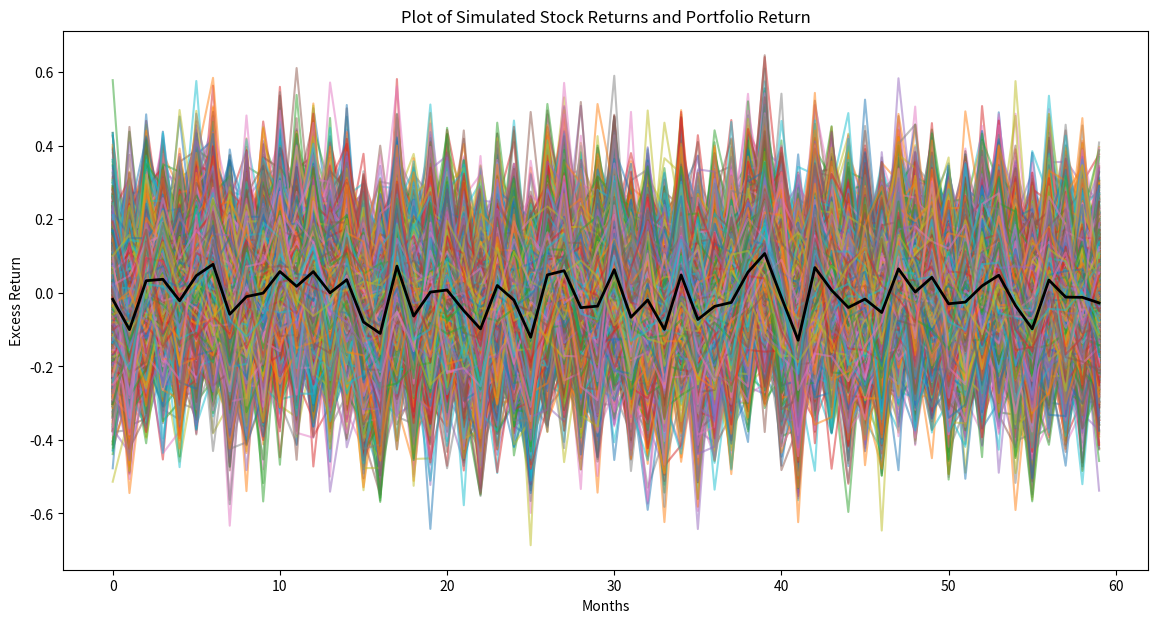

Python code for this plot:
# import packages
import numpy as np
import matplotlib.pyplot as plt

N = 10000 # number of stocks
M = 60 # number of months

mu_T = 0.08 / 12  # expected return is 8% annulaized
sigma_T = 0.20 / np.sqrt(12) # volatility is 20% annualized
T_returns = np.random.normal(mu_T, sigma_T, M) # simulate returns

# Option 1: Select N random betas uniformily distributed between 0.25 and 1.75
mean_beta = 1.0
betas = np.random.uniform(mean_beta - 0.75, mean_beta + 0.75, N)
# Option 2: Make all betas zero
# betas=np.zeros(N)  # uncomment this line to use Option #2

# Specify standard deviation of idiosyncratic shocks for each stock
z_vol = np.random.uniform(0.05, 0.15, N)  #

# Simulate stock returns
excess_returns = np.empty((M, N))
for i in range(N):
    z_i = np.random.normal(0, z_vol[i], M)
    excess_returns[:, i] = betas[i] * T_returns + z_i

# Option 1: Create equally weighted portfolio
weights = np.ones(N) / N

# Option 2: Create random portfolio weights between 0 and 1 that sum to 1
#weights = np.random.rand(N)  # N random values between 0 and 1
#weights /= weights.sum()  # Normalize so they sum to 1

portfolio_returns = excess_returns @ weights

plt.figure(figsize=(14, 7))
for i in range(N):
    plt.plot(excess_returns[:, i], alpha=0.5)

plt.plot(portfolio_returns, color='black', linewidth=2)
plt.title('Plot of Simulated Stock Returns and Portfolio Return')
plt.xlabel('Months')
plt.ylabel('Excess Return')
plt.show()

# Calculate the variance of the portfolio return
portfolio_variance = np.var(portfolio_returns)
print(f'Variance of the Portfolio Return: {portfolio_variance:.6f}')
beta_pT = weights @ betas
var_T = np.var(T_returns)
portfolio_systematic_risk = (beta_pT **2) * var_T  # **2 means "raise to the power of 2"
print(f'Portfolio Systematic Risk : {portfolio_systematic_risk:.6f}')
portfolio_idiosyncratic_risk = portfolio_variance - portfolio_systematic_risk
print(f'Idiosyncratic Risk: {portfolio_idiosyncratic_risk:.6f}')